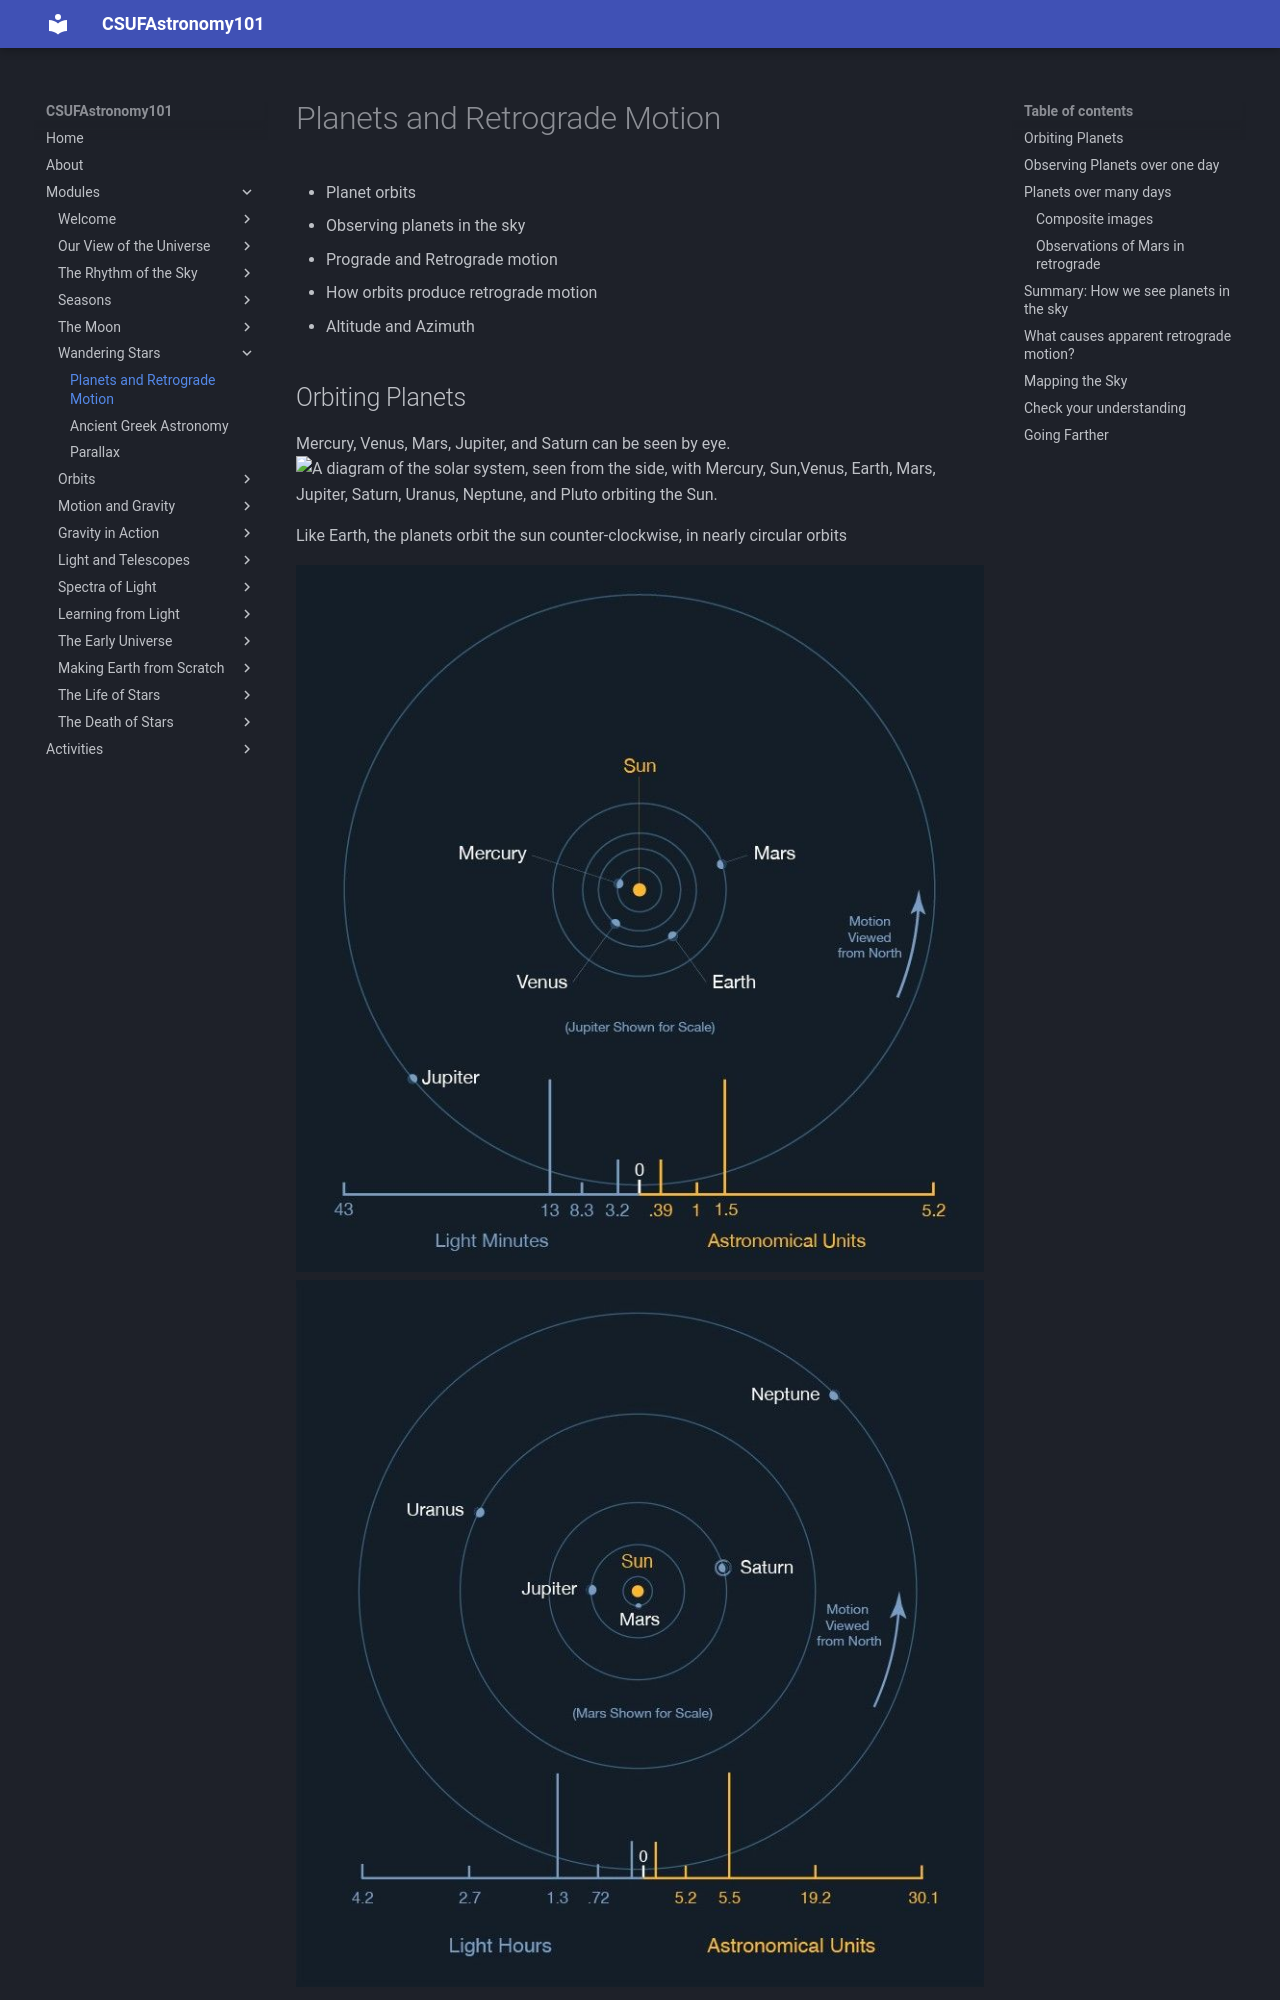

repository: jsread/astr101-online · page: modules/retrograde_motion/index.html · generator: mkdocs

# Planets and Retrograde Motion

* Planet orbits
* Observing planets in the sky
* Prograde and Retrograde motion
* How orbits produce retrograde motion
* Altitude and Azimuth

## Orbiting Planets

Mercury, Venus, Mars, Jupiter, and Saturn can be seen by eye.
![A diagram of the solar system, seen from the side, with Mercury, Sun,Venus, Earth, Mars, Jupiter, Saturn, Uranus, Neptune, and Pluto orbiting the Sun.](img/SlSolarSystemINSC.svg)

Like Earth, the planets orbit the sun counter-clockwise, in nearly circular orbits

![orbits of the inner planets (Mercury, Venus, Earth, Mars)](img/BOSF_01_05.jpg)
![orbits of the outer planets (Jupiter, Saturn, Uranus, Neptune)](img/01-mean-distance-outer-planets-715s.jpg)  
*[Source: NASA](https://science.nasa.gov/learn/basics-of-space-flight/chapter1-2/)*

It takes Mercury 88 Earth days to complete one orbit, 
but Saturn takes 29 Earth years.

The major planets all orbit close to the Ecliptic plane.

![Tilts of the different planet orbits compared to the ecliptic. They range from Uranus at 0.8 degrees up to Mercury at 7 degrees.](img/Ecliptic+and+orbital+variances+850.jpg)
*[Source: Bryan Simpson](https://www.cinastro.org/planetary-aligments)*

## Observing Planets over one day



* Planets orbit the Sun close to the ecliptic plane

* They appear to lie on the celestial sphere close to the ecliptic (path of the Sun)


* Over one night planets rise in the East and set in the West, along with the Sun, Moon, and stars.

<details>
  <summary>
Because of ...</summary>
  Earth's rotation </details>


* From the Northern Hemisphere, we look South to observe the Sun, Zodiac stars, and planets when they are high in the sky.



![Parade of Planets: Planets in the early night sky, all close to the ecliptic, form a line with the Moon and the glow from where the Sun set.](img/Parade+of+Planets+6-24-22+w+ecliptic+5F5A0131+1700.jpg)
*[Source: Bryan Simpson](https://www.cinastro.org/planetary-aligments)*
